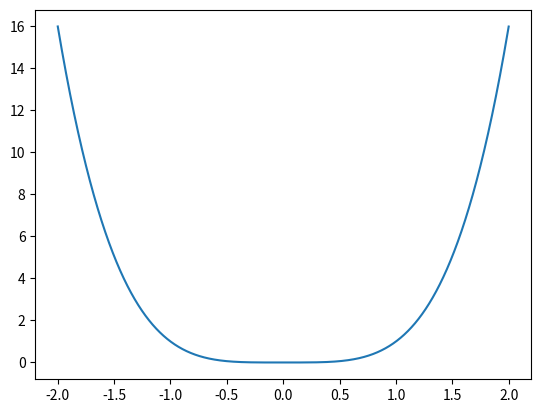

Recreate this plot in Python.
import matplotlib.pyplot as plt
import numpy as np

x=np.arange(-2,2,0.0001)
y=x**4
plt.plot(x,y)
plt.show()